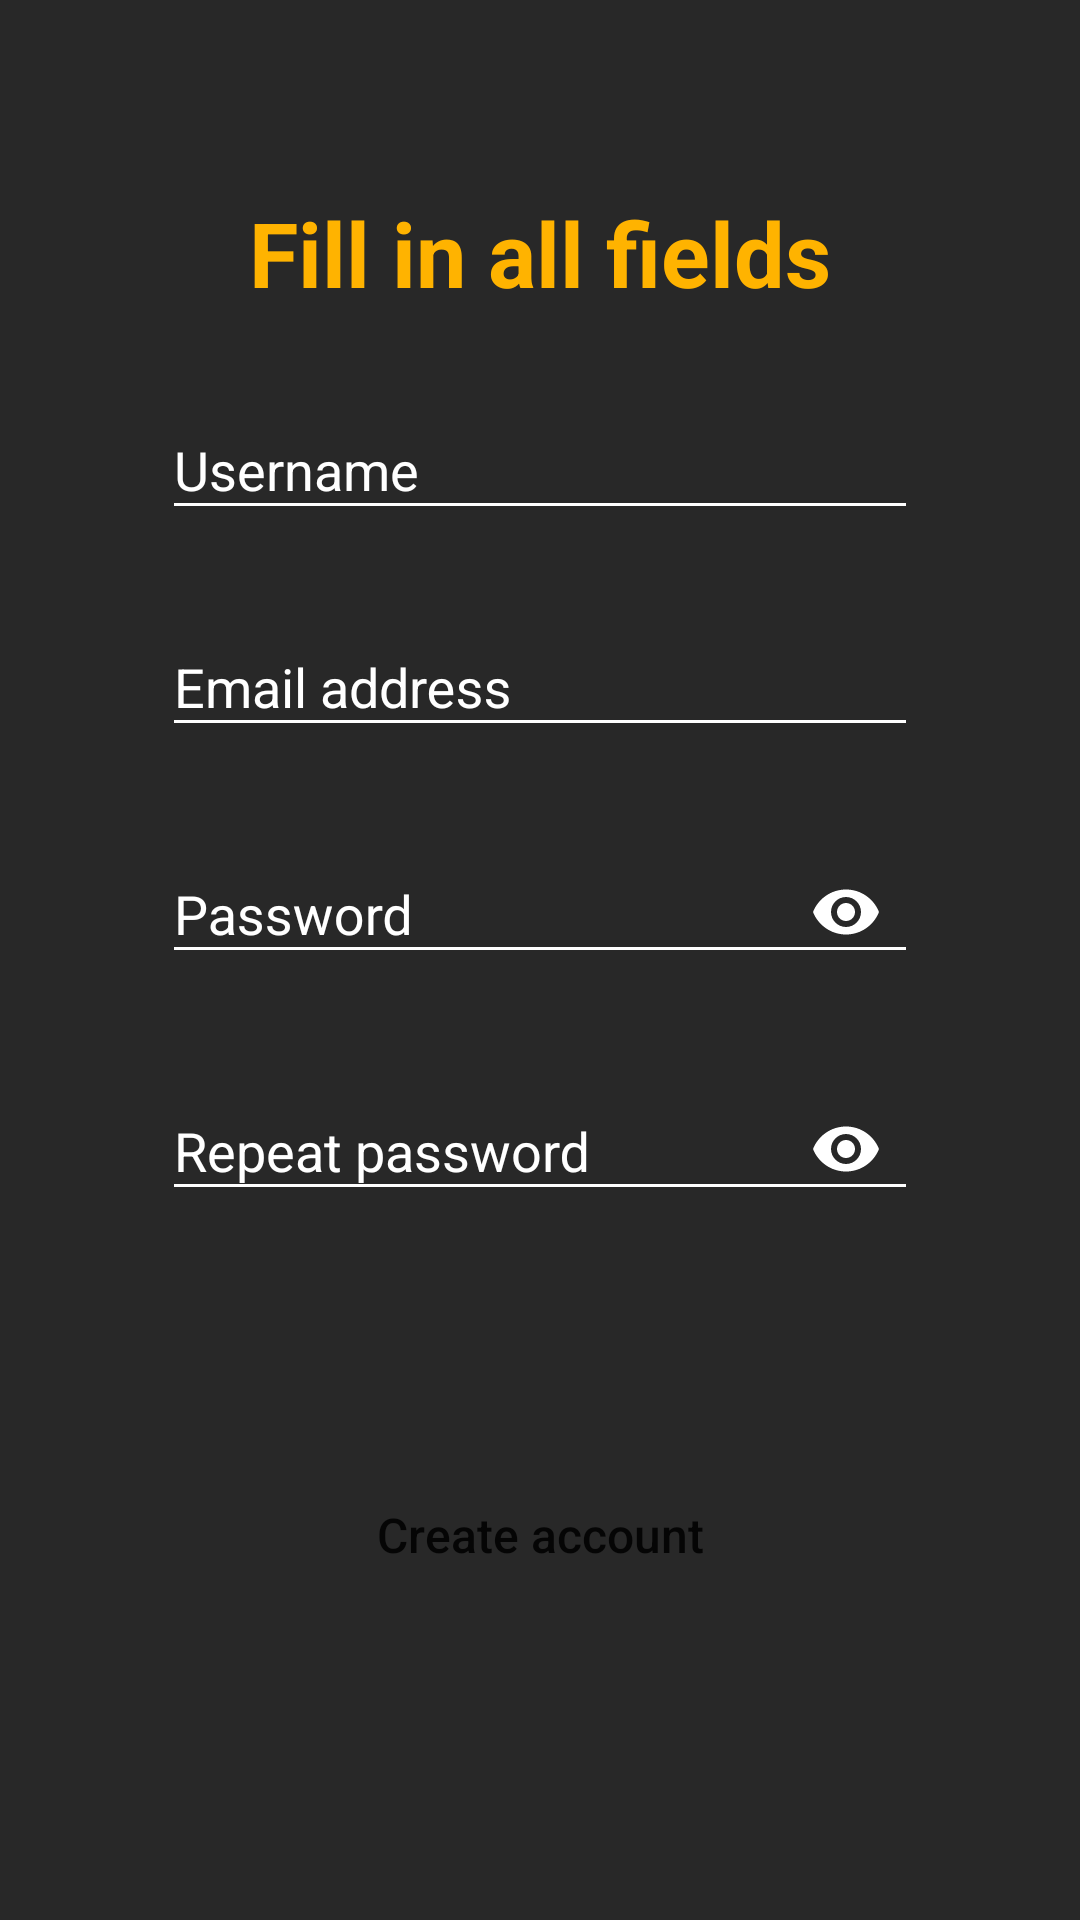

Layout XML and referenced resources for this Android screen:
<!-- AndroidManifest.xml: application theme AppTheme -->
<!-- res/layout/fragment_registration.xml -->
<?xml version="1.0" encoding="utf-8"?>
<androidx.constraintlayout.widget.ConstraintLayout
    xmlns:android="http://schemas.android.com/apk/res/android"
    xmlns:app="http://schemas.android.com/apk/res-auto"
    xmlns:tools="http://schemas.android.com/tools"
    android:layout_width="match_parent"
    android:layout_height="match_parent"
    android:padding="24dp"
    android:background="@color/darkGrey">

    <TextView
        android:id="@+id/registration_inv"
        android:layout_width="wrap_content"
        android:layout_height="wrap_content"
        android:layout_marginTop="40dp"
        android:text="@string/registrationInv"
        android:textColor="@color/colorPrimary"
        android:textSize="30sp"
        android:textStyle="bold"
        app:layout_constraintEnd_toEndOf="parent"
        app:layout_constraintStart_toStartOf="parent"
        app:layout_constraintTop_toTopOf="parent" />

    <com.google.android.material.textfield.TextInputLayout
        android:id="@+id/reg_username_layout"
        android:layout_width="match_parent"
        android:layout_height="wrap_content"
        app:layout_constraintStart_toStartOf="parent"
        app:layout_constraintEnd_toEndOf="parent"
        app:layout_constraintTop_toBottomOf="@id/registration_inv"
        android:layout_marginTop="20dp"
        android:theme="@style/AccentWhite">

        <com.google.android.material.textfield.TextInputEditText
            android:id="@+id/reg_username_input"
            android:layout_width="match_parent"
            android:layout_height="wrap_content"
            android:layout_marginHorizontal="30dp"
            android:layout_gravity="center"
            android:ems="10"
            android:hint="@string/username"
            android:inputType="text"
            android:backgroundTint="@color/white"
            android:textColor="@color/white" />

    </com.google.android.material.textfield.TextInputLayout>

    <com.google.android.material.textfield.TextInputLayout
        android:id="@+id/reg_email_layout"
        android:layout_width="match_parent"
        android:layout_height="wrap_content"
        app:layout_constraintEnd_toEndOf="parent"
        app:layout_constraintStart_toStartOf="parent"
        app:layout_constraintTop_toBottomOf="@+id/reg_username_layout"
        android:layout_marginTop="20dp"
        android:theme="@style/AccentWhite" >

        <com.google.android.material.textfield.TextInputEditText
            android:id="@+id/reg_email_input"
            android:layout_width="match_parent"
            android:layout_height="wrap_content"
            android:layout_marginHorizontal="30dp"
            android:layout_gravity="center"
            android:ems="10"
            android:hint="@string/email"
            android:inputType="textEmailAddress"
            android:backgroundTint="@color/white"
            android:textColor="@color/white" />

    </com.google.android.material.textfield.TextInputLayout>

    <com.google.android.material.textfield.TextInputLayout
        android:id="@+id/reg_password_layout"
        android:layout_width="match_parent"
        android:layout_height="wrap_content"
        app:layout_constraintEnd_toEndOf="parent"
        app:layout_constraintStart_toStartOf="parent"
        app:layout_constraintTop_toBottomOf="@+id/reg_email_layout"
        app:passwordToggleEnabled="true"
        app:passwordToggleTint="@color/white"
        tools:layout_editor_absoluteX="0dp"
        android:layout_marginTop="20dp"
        android:theme="@style/AccentWhite" >

        <com.google.android.material.textfield.TextInputEditText
            android:id="@+id/reg_password_input"
            android:layout_width="match_parent"
            android:layout_height="wrap_content"
            android:layout_marginHorizontal="30dp"
            android:layout_gravity="center"
            android:ems="10"
            android:hint="@string/password"
            android:inputType="textPassword"
            android:backgroundTint="@color/white"
            android:textColor="@color/white"/>

    </com.google.android.material.textfield.TextInputLayout>

    <com.google.android.material.textfield.TextInputLayout
        android:id="@+id/reg_repeat_password_layout"
        android:layout_width="match_parent"
        android:layout_height="wrap_content"
        app:layout_constraintEnd_toEndOf="parent"
        app:layout_constraintStart_toStartOf="parent"
        app:layout_constraintTop_toBottomOf="@+id/reg_password_layout"
        app:passwordToggleEnabled="true"
        app:passwordToggleTint="@color/white"
        tools:layout_editor_absoluteX="0dp"
        android:layout_marginTop="20dp"
        android:theme="@style/AccentWhite" >

        <com.google.android.material.textfield.TextInputEditText
            android:id="@+id/reg_repeat_password_input"
            android:layout_width="match_parent"
            android:layout_height="wrap_content"
            android:layout_gravity="center"
            android:layout_marginHorizontal="30dp"
            android:backgroundTint="@color/white"
            android:ems="10"
            android:hint="@string/repeatPassword"
            android:inputType="textPassword"
            android:textColor="@color/white"/>

    </com.google.android.material.textfield.TextInputLayout>

    <Button
        android:id="@+id/create_account_button"
        android:layout_width="match_parent"
        android:layout_height="60dp"
        android:layout_marginHorizontal="30dp"
        android:background="@drawable/login_button"
        android:paddingHorizontal="40dp"
        android:text="@string/createAccount"
        android:textAllCaps="false"
        android:textSize="16sp"
        app:layout_constraintBottom_toBottomOf="parent"
        app:layout_constraintEnd_toEndOf="parent"
        app:layout_constraintTop_toBottomOf="@+id/reg_repeat_password_layout" />


</androidx.constraintlayout.widget.ConstraintLayout>
<!-- resources referenced by this layout -->
<resources>
  <color name="colorPrimary">#ffb300</color>
  <color name="darkGrey">#282828</color>
  <color name="white">#ffffff</color>
  <string name="createAccount">Create account</string>
  <string name="email">Email address</string>
  <string name="password">Password</string>
  <string name="registrationInv">Fill in all fields</string>
  <string name="repeatPassword">Repeat password</string>
  <string name="username">Username</string>
  <style name="AccentWhite" parent="AppTheme">
          <item name="colorAccent">@color/white</item>
      </style>
  <style name="AppTheme" parent="Theme.AppCompat.Light.NoActionBar">
          <item name="colorPrimary">@color/colorPrimary</item>
          <item name="colorPrimaryDark">@color/colorPrimaryDark</item>
          <item name="colorAccent">@color/colorAccent</item>
          <item name="android:textColorHint">@color/white</item>
          <item name="actionOverflowMenuStyle">@style/OverflowMenu</item>
          <item name="android:windowBackground">@drawable/splash_screen_background</item>
      </style>
  <color name="colorPrimaryDark">#c68400</color>
  <color name="colorAccent">#673ab7</color>
  <style name="OverflowMenu" parent="Widget.AppCompat.PopupMenu.Overflow">
          <item name="android:windowDisablePreview">true</item>
          <item name="overlapAnchor">false</item>
          <item name="android:dropDownVerticalOffset">5.0dp</item>
          <item name="android:dropDownHorizontalOffset">5.0dp</item>
          <item name="android:popupBackground">@color/colorPrimary</item>
          <item name="android:textColor">@color/black</item>
          <item name="android:textSize">17sp</item>
          <item name="android:textStyle">bold</item>
      </style>
  <!-- drawable splash_screen_background (drawable) -->
  <?xml version="1.0" encoding="utf-8"?>
  <layer-list xmlns:android="http://schemas.android.com/apk/res/android" >
      <item android:drawable="@color/darkGrey" />
  
  </layer-list>
  <color name="black">#000000</color>
</resources>
